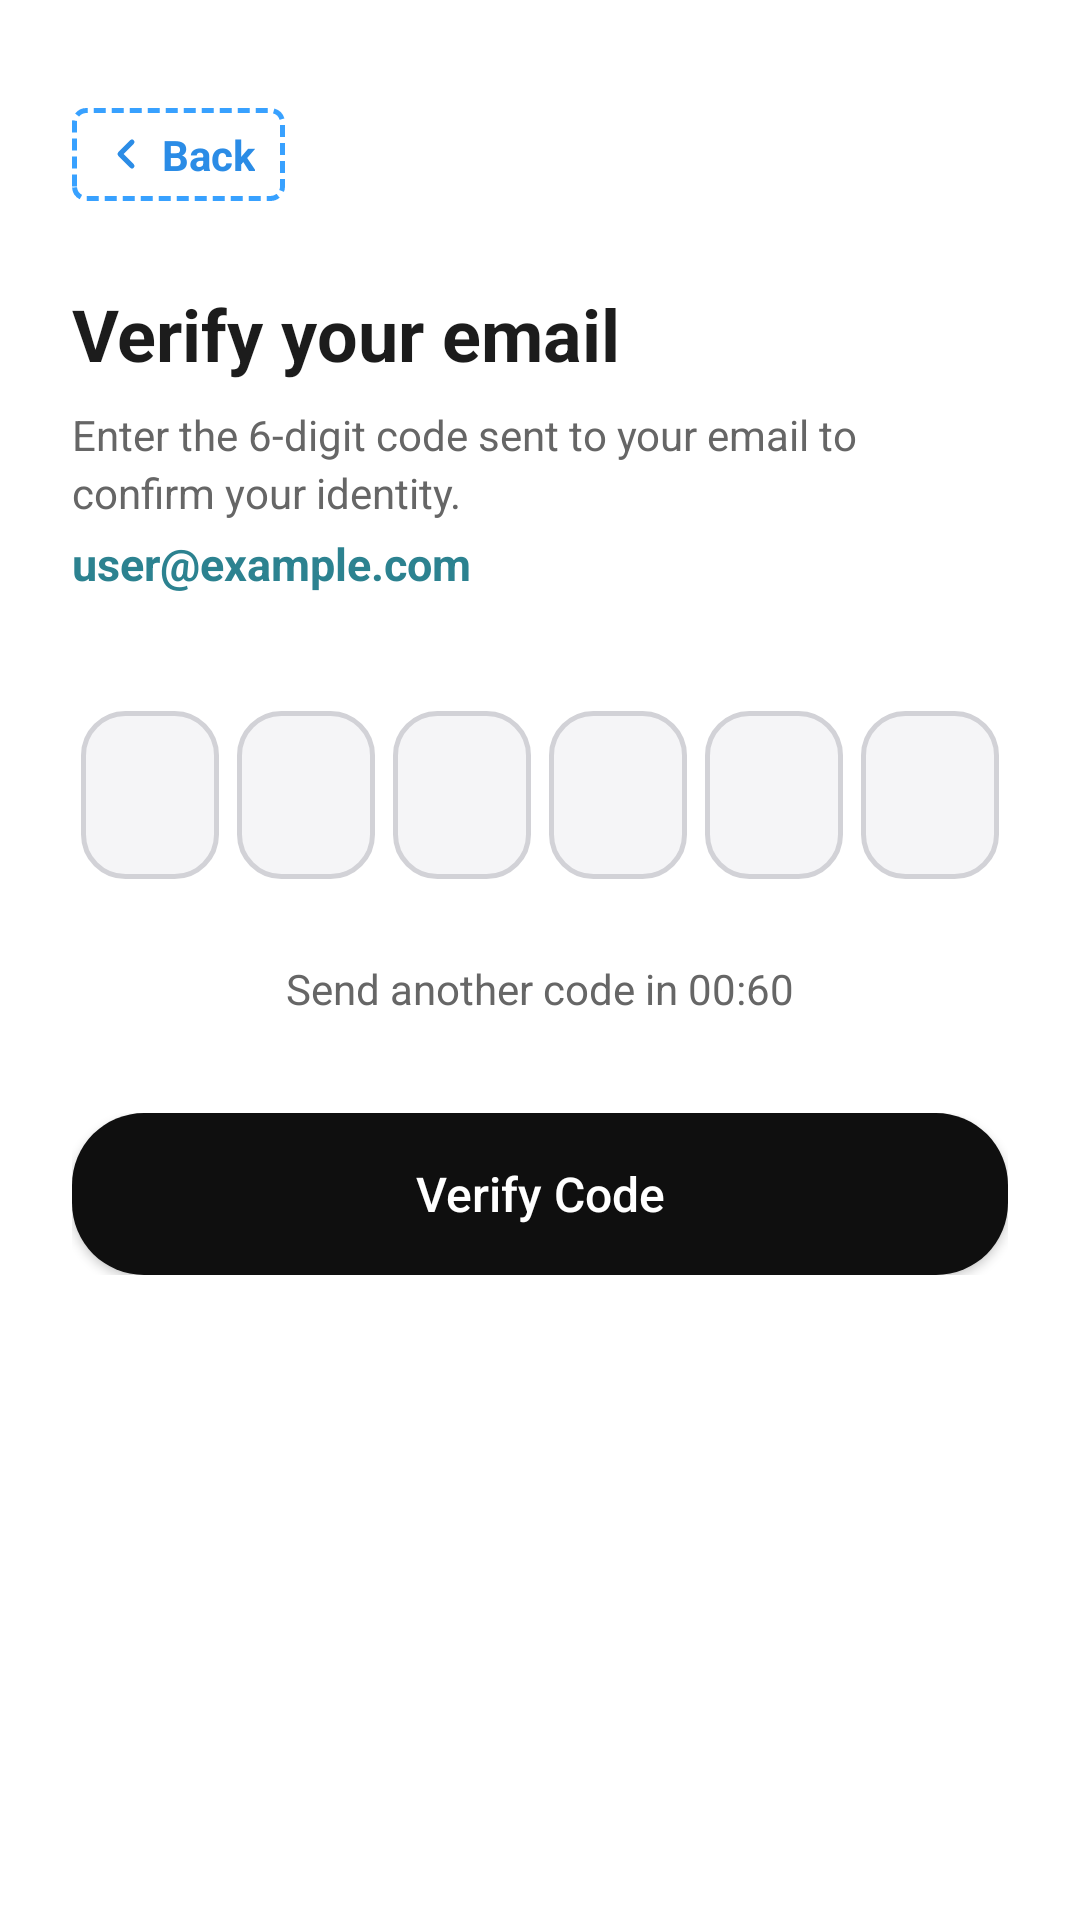

Reconstruct the res/layout file that produces this screen, plus the resources it refers to.
<!-- AndroidManifest.xml: application theme Theme.StoveAide -->
<!-- res/layout/activity_otp_verification.xml -->
<?xml version="1.0" encoding="utf-8"?>
<androidx.constraintlayout.widget.ConstraintLayout xmlns:android="http://schemas.android.com/apk/res/android"
    xmlns:app="http://schemas.android.com/apk/res-auto"
    xmlns:tools="http://schemas.android.com/tools"
    android:id="@+id/otpRoot"
    android:layout_width="match_parent"
    android:layout_height="match_parent"
    android:background="@color/white"
    android:padding="24dp">

    
    <LinearLayout
        android:id="@+id/btnBack"
        android:layout_width="wrap_content"
        android:layout_height="wrap_content"
        android:layout_marginTop="12dp"
        android:background="@drawable/bg_back_button"
        android:clickable="true"
        android:focusable="true"
        android:gravity="center_vertical"
        android:orientation="horizontal"
        android:paddingHorizontal="10dp"
        android:paddingVertical="6dp"
        app:layout_constraintStart_toStartOf="parent"
        app:layout_constraintTop_toTopOf="parent">

        <ImageView
            android:layout_width="16dp"
            android:layout_height="16dp"
            android:contentDescription="@string/back"
            android:src="@drawable/ic_back_chevron" />

        <TextView
            android:layout_width="wrap_content"
            android:layout_height="wrap_content"
            android:layout_marginStart="4dp"
            android:text="@string/back"
            android:textColor="@color/back_btn_text"
            android:textSize="14sp"
            android:textStyle="bold" />
    </LinearLayout>

    
    <TextView
        android:id="@+id/tvTitle"
        android:layout_width="0dp"
        android:layout_height="wrap_content"
        android:layout_marginTop="28dp"
        android:text="Verify your email"
        android:textColor="@color/text_primary"
        android:textSize="24sp"
        android:textStyle="bold"
        app:layout_constraintEnd_toEndOf="parent"
        app:layout_constraintStart_toStartOf="parent"
        app:layout_constraintTop_toBottomOf="@+id/btnBack" />

    
    <TextView
        android:id="@+id/tvSubtitle"
        android:layout_width="0dp"
        android:layout_height="wrap_content"
        android:layout_marginTop="8dp"
        android:lineSpacingExtra="3dp"
        android:text="Enter the 6-digit code sent to your email to confirm your identity."
        android:textColor="@color/text_secondary"
        android:textSize="14sp"
        app:layout_constraintEnd_toEndOf="parent"
        app:layout_constraintStart_toStartOf="parent"
        app:layout_constraintTop_toBottomOf="@+id/tvTitle" />

    <TextView
        android:id="@+id/tvTargetEmail"
        android:layout_width="0dp"
        android:layout_height="wrap_content"
        android:layout_marginTop="4dp"
        android:text="user@example.com"
        android:textColor="@color/brand_teal"
        android:textSize="15sp"
        android:textStyle="bold"
        app:layout_constraintEnd_toEndOf="parent"
        app:layout_constraintStart_toStartOf="parent"
        app:layout_constraintTop_toBottomOf="@+id/tvSubtitle" />

    
    <LinearLayout
        android:id="@+id/layoutOtpBoxes"
        android:layout_width="0dp"
        android:layout_height="wrap_content"
        android:layout_marginTop="36dp"
        android:gravity="center"
        android:orientation="horizontal"
        android:weightSum="6"
        app:layout_constraintEnd_toEndOf="parent"
        app:layout_constraintStart_toStartOf="parent"
        app:layout_constraintTop_toBottomOf="@+id/tvTargetEmail">

        <EditText
            android:id="@+id/etDigit1"
            android:layout_width="0dp"
            android:layout_height="56dp"
            android:layout_margin="3dp"
            android:layout_weight="1"
            android:background="@drawable/bg_otp_box"
            android:gravity="center"
            android:importantForAutofill="no"
            android:inputType="number"
            android:maxLength="1"
            android:textColor="@color/text_primary"
            android:textSize="22sp"
            android:textStyle="bold" />

        <EditText
            android:id="@+id/etDigit2"
            android:layout_width="0dp"
            android:layout_height="56dp"
            android:layout_margin="3dp"
            android:layout_weight="1"
            android:background="@drawable/bg_otp_box"
            android:gravity="center"
            android:importantForAutofill="no"
            android:inputType="number"
            android:maxLength="1"
            android:textColor="@color/text_primary"
            android:textSize="22sp"
            android:textStyle="bold" />

        <EditText
            android:id="@+id/etDigit3"
            android:layout_width="0dp"
            android:layout_height="56dp"
            android:layout_margin="3dp"
            android:layout_weight="1"
            android:background="@drawable/bg_otp_box"
            android:gravity="center"
            android:importantForAutofill="no"
            android:inputType="number"
            android:maxLength="1"
            android:textColor="@color/text_primary"
            android:textSize="22sp"
            android:textStyle="bold" />

        <EditText
            android:id="@+id/etDigit4"
            android:layout_width="0dp"
            android:layout_height="56dp"
            android:layout_margin="3dp"
            android:layout_weight="1"
            android:background="@drawable/bg_otp_box"
            android:gravity="center"
            android:importantForAutofill="no"
            android:inputType="number"
            android:maxLength="1"
            android:textColor="@color/text_primary"
            android:textSize="22sp"
            android:textStyle="bold" />

        <EditText
            android:id="@+id/etDigit5"
            android:layout_width="0dp"
            android:layout_height="56dp"
            android:layout_margin="3dp"
            android:layout_weight="1"
            android:background="@drawable/bg_otp_box"
            android:gravity="center"
            android:importantForAutofill="no"
            android:inputType="number"
            android:maxLength="1"
            android:textColor="@color/text_primary"
            android:textSize="22sp"
            android:textStyle="bold" />

        <EditText
            android:id="@+id/etDigit6"
            android:layout_width="0dp"
            android:layout_height="56dp"
            android:layout_margin="3dp"
            android:layout_weight="1"
            android:background="@drawable/bg_otp_box"
            android:gravity="center"
            android:importantForAutofill="no"
            android:inputType="number"
            android:maxLength="1"
            android:textColor="@color/text_primary"
            android:textSize="22sp"
            android:textStyle="bold" />
    </LinearLayout>

    
    <LinearLayout
        android:id="@+id/layoutResend"
        android:layout_width="wrap_content"
        android:layout_height="wrap_content"
        android:layout_marginTop="24dp"
        android:gravity="center"
        android:orientation="horizontal"
        app:layout_constraintEnd_toEndOf="parent"
        app:layout_constraintStart_toStartOf="parent"
        app:layout_constraintTop_toBottomOf="@+id/layoutOtpBoxes">

        <TextView
            android:id="@+id/tvResendTimer"
            android:layout_width="wrap_content"
            android:layout_height="wrap_content"
            android:text="Send another code in 00:60"
            android:textColor="@color/text_secondary"
            android:textSize="14sp" />

        <TextView
            android:id="@+id/btnResendCode"
            android:layout_width="wrap_content"
            android:layout_height="wrap_content"
            android:layout_marginStart="6dp"
            android:clickable="true"
            android:focusable="true"
            android:text="Send another code"
            android:textColor="@color/back_btn_text"
            android:textSize="14sp"
            android:textStyle="bold"
            android:visibility="gone" />
    </LinearLayout>

    
    <FrameLayout
        android:id="@+id/frameVerifyButton"
        android:layout_width="0dp"
        android:layout_height="wrap_content"
        android:layout_marginTop="32dp"
        app:layout_constraintEnd_toEndOf="parent"
        app:layout_constraintStart_toStartOf="parent"
        app:layout_constraintTop_toBottomOf="@+id/layoutResend">

        <androidx.appcompat.widget.AppCompatButton
            android:id="@+id/btnVerifyOtp"
            android:layout_width="match_parent"
            android:layout_height="54dp"
            android:background="@drawable/bg_pill_black"
            android:text="Verify Code"
            android:textAllCaps="false"
            android:textColor="@color/white"
            android:textSize="16sp" />

        <ProgressBar
            android:id="@+id/progressBar"
            android:layout_width="wrap_content"
            android:layout_height="wrap_content"
            android:layout_gravity="center"
            android:visibility="gone" />
    </FrameLayout>

</androidx.constraintlayout.widget.ConstraintLayout>
<!-- resources referenced by this layout -->
<resources>
  <color name="back_btn_text">#2B8CE6</color>
  <color name="brand_teal">#2C8290</color>
  <color name="text_primary">#1C1C1C</color>
  <color name="text_secondary">#666666</color>
  <color name="white">#FFFFFFFF</color>
  <!-- drawable bg_back_button (drawable) -->
  <?xml version="1.0" encoding="utf-8"?>
  <shape xmlns:android="http://schemas.android.com/apk/res/android"
      android:shape="rectangle">
      <corners android:radius="4dp" />
      <stroke
          android:width="1.5dp"
          android:color="#38A1FF"
          android:dashWidth="4dp"
          android:dashGap="2dp" />
      <solid android:color="#00FFFFFF" />
  </shape>
  <!-- drawable bg_otp_box (drawable) -->
  <?xml version="1.0" encoding="utf-8"?>
  <shape xmlns:android="http://schemas.android.com/apk/res/android"
      android:shape="rectangle">
      <corners android:radius="14dp" />
      <solid android:color="@color/otp_box_bg" />
      <stroke
          android:width="1.5dp"
          android:color="@color/otp_box_stroke" />
  </shape>
  <!-- drawable bg_pill_black (drawable) -->
  <?xml version="1.0" encoding="utf-8"?>
  <ripple xmlns:android="http://schemas.android.com/apk/res/android"
      android:color="#40FFFFFF">
      <item>
          <shape android:shape="rectangle">
              <corners android:radius="24dp" />
              <solid android:color="@color/pill_black" />
          </shape>
      </item>
  </ripple>
  <!-- drawable ic_back_chevron (drawable) -->
  <?xml version="1.0" encoding="utf-8"?>
  <vector xmlns:android="http://schemas.android.com/apk/res/android"
      android:width="20dp"
      android:height="20dp"
      android:viewportWidth="24"
      android:viewportHeight="24">
      <path
          android:strokeColor="#2B8CE6"
          android:strokeWidth="2.5"
          android:strokeLineCap="round"
          android:strokeLineJoin="round"
          android:fillColor="#00000000"
          android:pathData="M15,18l-6,-6 6,-6" />
  </vector>
  <string name="back">Back</string>
  <style name="Theme.StoveAide" parent="Base.Theme.StoveAide" />
  <color name="otp_box_bg">#F5F5F7</color>
  <color name="otp_box_stroke">#D2D2D7</color>
  <color name="pill_black">#0F0F0F</color>
  <style name="Base.Theme.StoveAide" parent="Theme.Material3.DayNight.NoActionBar">
          <item name="colorPrimary">@color/brand_teal</item>
          <item name="colorSecondary">@color/brand_terracotta</item>
          <item name="android:statusBarColor">@color/bg_welcome_gray</item>
          <item name="android:windowLightStatusBar">true</item>
      </style>
  <color name="brand_terracotta">#C06C53</color>
  <color name="bg_welcome_gray">#ECECEC</color>
</resources>
